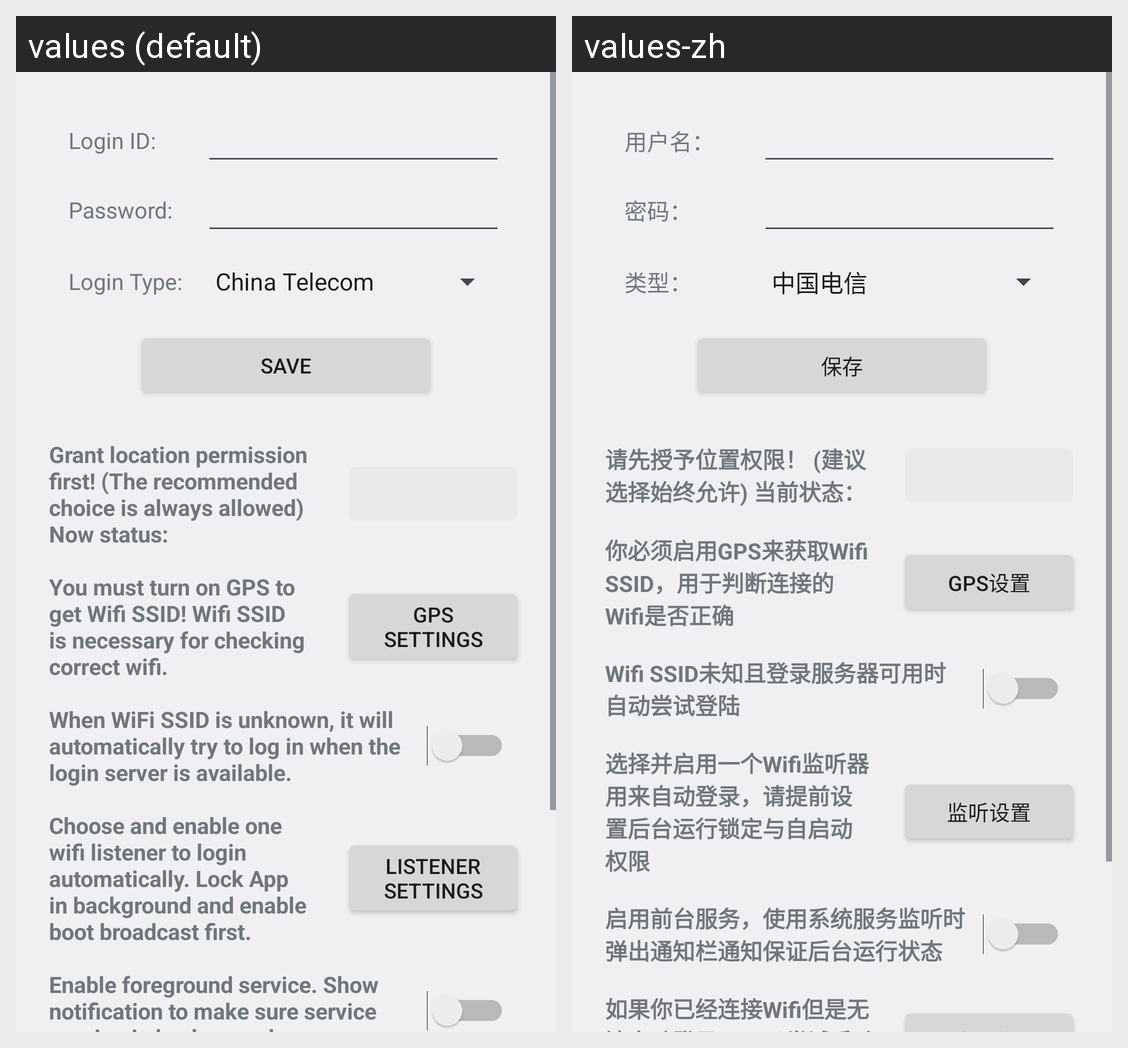

The Android screen above is rendered under two locales of the same app. Produce the string resources it draws, with the default and per-locale values.
Android screen res/layout/layout_main.xml rendered under 2 locales, left to right: values (default), values-zh. Device: Nexus 5 (rendered at 1080×1920; each locale shown at half size, 540×960, under a caption strip naming it); theme android:Theme.DeviceDefault.Light.DarkActionBar.
Strings drawn on this screen, with the default value and each locale's value (text and hints the layout hard-codes, and strings that could not be matched under every locale, appear in the picture but are not listed):

login_id
  values: Login ID:
  values-zh: 用户名：

login_password
  values: Password:
  values-zh: 密码：

login_type
  values: Login Type:
  values-zh: 类型：

save
  values: Save
  values-zh: 保存

permission_status
  values: Grant location permission first! (The recommended choice is always allowed) 
      Now status:
  values-zh: 请先授予位置权限！ (建议选择始终允许) 当前状态：

gps_attention
  values: You must turn on GPS to get Wifi SSID! Wifi SSID is necessary for checking correct wifi.
  values-zh: 你必须启用GPS来获取Wifi SSID，用于判断连接的Wifi是否正确

turn_on_gps
  values: GPS Settings
  values-zh: GPS设置

try_login_when_ssid_unknown
  values: When WiFi SSID is unknown, it will automatically try to log in when the login server is available.
  values-zh: Wifi SSID未知且登录服务器可用时自动尝试登陆

listener_service_attention
  values: Choose and enable one wifi listener to login automatically. Lock App in background and enable boot broadcast first.
  values-zh: 选择并启用一个Wifi监听器用来自动登录，请提前设置后台运行锁定与自启动权限

enable_listener
  values: Listener Settings
  values-zh: 监听设置

enable_foreground_service
  values: Enable foreground service. Show notification to make sure service running in background.
  values-zh: 启用前台服务，使用系统服务监听时弹出通知栏通知保证后台运行状态
